Run: headless pygame with SDL's dummy video driver; simulated clock (each Clock.tick advances the game by its frame time, no real sleeping); random seed 0; keys injected as events and as key.get_pressed() state; mouse plan: one left click at the window centre at the start of phase 2, then a move to the lower-right quarter at the start of phase 3.
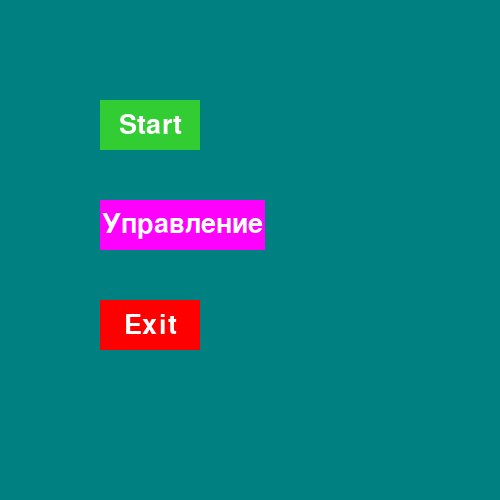
Frame 1 of 4 · flips 1–60 · no input
Frame 2 of 4 · flips 61–180 · clicked the window centre · tapped SPACE, RETURN · held RIGHT (→), D · screen unchanged from frame 1, image omitted
Frame 3 of 4 · flips 181–300 · moved the mouse to the lower-right quarter · held DOWN (↓), S · screen unchanged from frame 2, image omitted
Frame 4 of 4 · flips 301–420 · held LEFT (←), A, UP (↑), W · screen unchanged from frame 3, image omitted

The pygame program that drew these frames:

import pygame
pygame.init()
screen_width, screen_height = 500, 500
bg_color = (0, 128, 128)
clock = pygame.time.Clock()

# Создаем экран
screen = pygame.display.set_mode((screen_width, screen_height))
pygame.display.set_caption('Menu')

class Button:
    """Класс для создания кнопок на экране"""

    def __init__(self, x, y, width, height, color, text=''):
        self.rect = pygame.Rect(x, y, width, height)
        self.color = color
        self.text = text
        self.font = pygame.font.Font(None, height - 10)

    def draw(self, surface, outline=None):
        if outline:
            pygame.draw.rect(surface, outline, self.rect, 2)

        pygame.draw.rect(surface, self.color, self.rect)

        if self.text:
            text = self.font.render(self.text, True, (255, 255, 255))
            text_rect = text.get_rect()
            text_rect.center = self.rect.center
            surface.blit(text, text_rect)

    def is_pressed(self, pos):
        return self.rect.collidepoint(pos)

# Создаем кнопки
start_btn = Button(100, 100, 100, 50, 'LimeGreen', 'Start')
control_btn = Button(100, 200, 165, 50, '#FF00FF', 'Управление')
exit_btn = Button(100, 300, 100, 50, (255, 0, 0), 'Exit')

# Основной цикл программы
running = True
while running:
    for event in pygame.event.get():
        if event.type == pygame.QUIT:
            running = False
        elif event.type == pygame.MOUSEBUTTONDOWN:
            if start_btn.is_pressed(pygame.mouse.get_pos()):
                print('start game')
            elif control_btn.is_pressed(pygame.mouse.get_pos()):
                print('open controls')
            elif exit_btn.is_pressed(pygame.mouse.get_pos()):
                running = False

    screen.fill(bg_color)
    start_btn.draw(screen, (255, 255, 255))
    control_btn.draw(screen, (255, 255, 255))
    exit_btn.draw(screen, (255, 255, 255))

    pygame.display.update()
    clock.tick(60)

pygame.quit()
